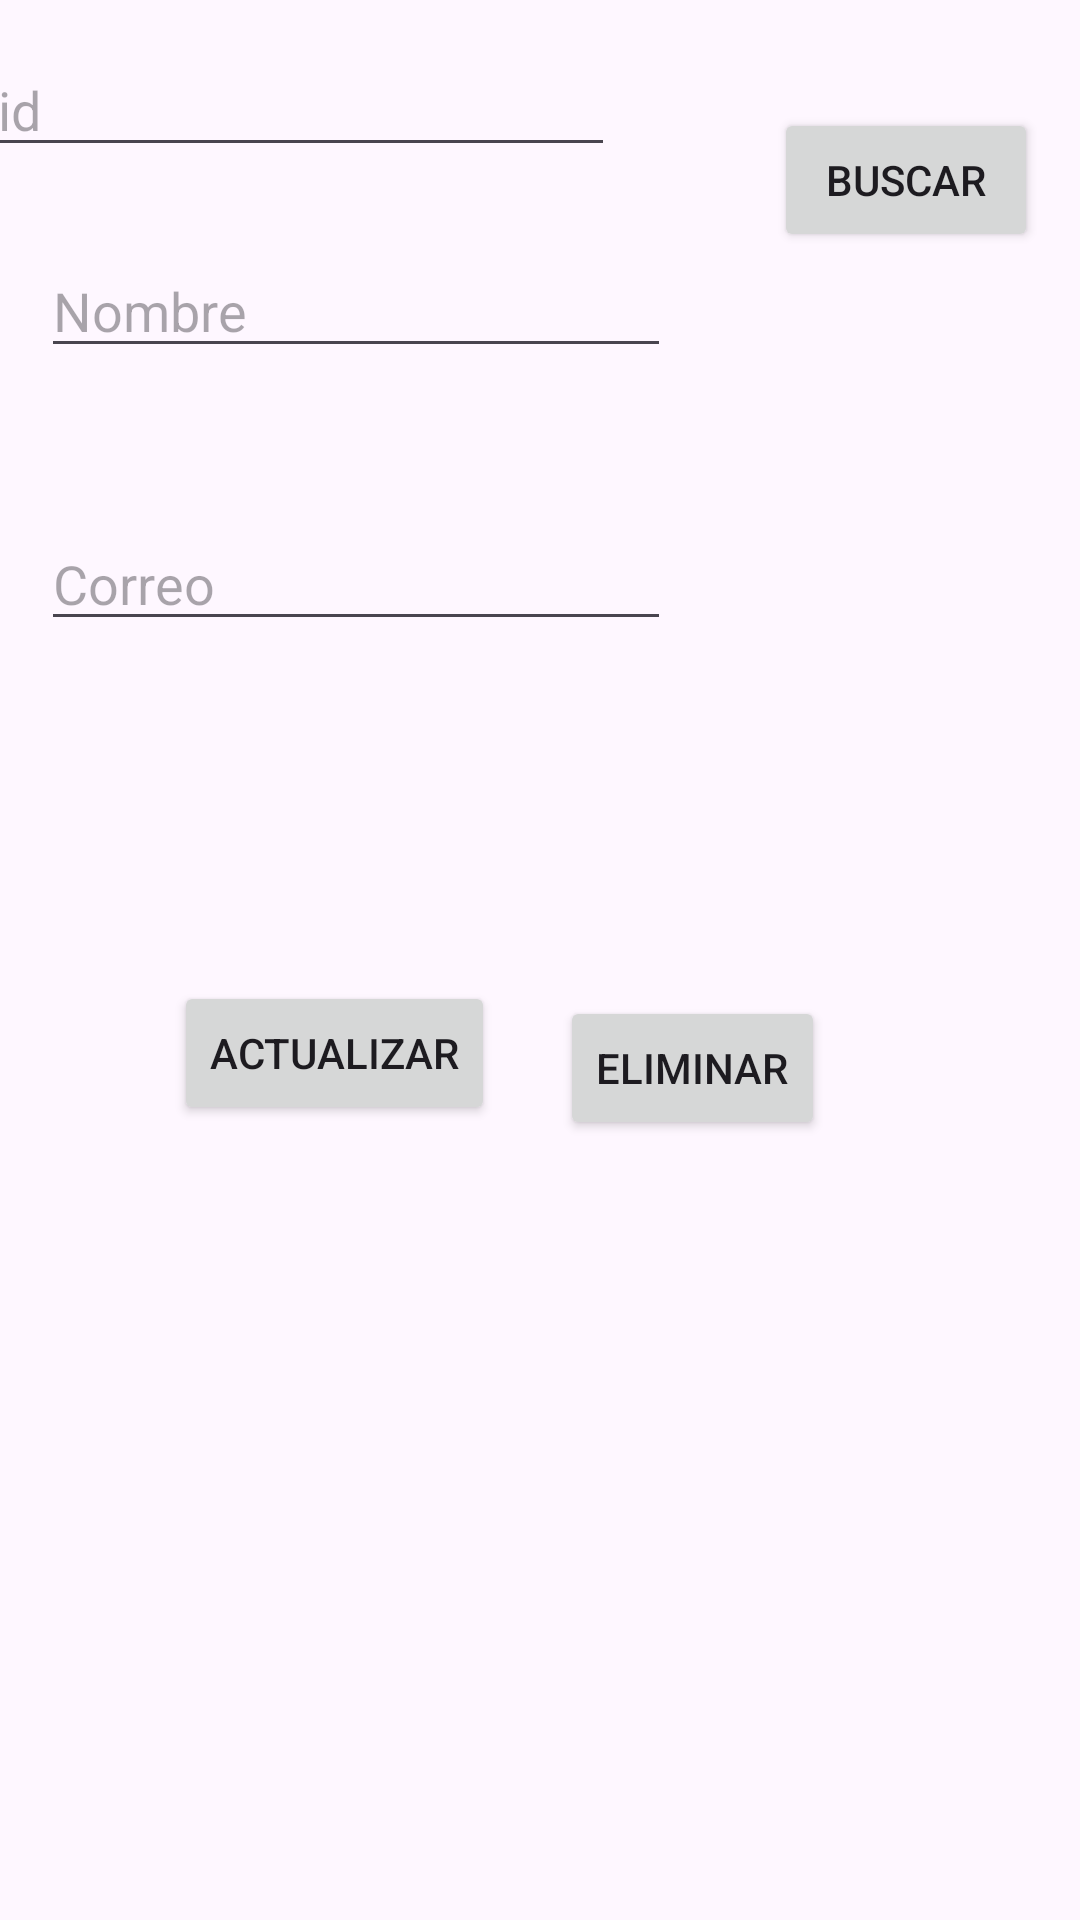

The Android layout XML behind this screen, and the referenced resources:
<!-- AndroidManifest.xml: application theme Theme.Semana_12_SQLITE -->
<!-- res/layout/activity_mantener.xml -->
<?xml version="1.0" encoding="utf-8"?>
<androidx.constraintlayout.widget.ConstraintLayout xmlns:android="http://schemas.android.com/apk/res/android"
    xmlns:app="http://schemas.android.com/apk/res-auto"
    xmlns:tools="http://schemas.android.com/tools"
    android:layout_width="match_parent"
    android:layout_height="match_parent"
    tools:context=".Vista.mantener">

    <EditText
        android:id="@+id/txtnombre"
        android:layout_width="wrap_content"
        android:layout_height="wrap_content"
        android:layout_marginStart="39dp"
        android:layout_marginTop="38dp"
        android:layout_marginEnd="162dp"
        android:layout_marginBottom="62dp"
        android:ems="10"
        android:inputType="text"
        android:hint="Nombre"
        app:layout_constraintBottom_toTopOf="@+id/txtcorreo"
        app:layout_constraintEnd_toEndOf="parent"
        app:layout_constraintStart_toStartOf="parent"
        app:layout_constraintTop_toBottomOf="@+id/txtid" />

    <EditText
        android:id="@+id/txtid"
        android:layout_width="wrap_content"
        android:layout_height="wrap_content"
        android:layout_marginStart="39dp"
        android:layout_marginEnd="53dp"
        android:layout_marginBottom="51dp"
        android:ems="10"
        android:inputType="text"
        android:hint="id"
        app:layout_constraintBottom_toTopOf="@+id/txtcorreo"
        app:layout_constraintEnd_toStartOf="@+id/btnSearh"
        app:layout_constraintHorizontal_bias="1.0"
        app:layout_constraintStart_toStartOf="parent"
        app:layout_constraintTop_toTopOf="parent" />

    <EditText
        android:id="@+id/txtcorreo"
        android:layout_width="wrap_content"
        android:layout_height="wrap_content"
        android:layout_marginStart="39dp"
        android:layout_marginTop="51dp"
        android:layout_marginEnd="162dp"
        android:layout_marginBottom="99dp"
        android:ems="10"
        android:inputType="text"
        android:hint="Correo"
        app:layout_constraintBottom_toTopOf="@+id/btnUpdate"
        app:layout_constraintEnd_toEndOf="parent"
        app:layout_constraintStart_toStartOf="parent"
        app:layout_constraintTop_toBottomOf="@+id/txtid" />

    <Button
        android:id="@+id/btnSearh"
        android:layout_width="wrap_content"
        android:layout_height="wrap_content"
        android:text="Buscar"
        app:layout_constraintBottom_toBottomOf="parent"
        app:layout_constraintEnd_toEndOf="parent"
        app:layout_constraintHorizontal_bias="0.949"
        app:layout_constraintStart_toStartOf="parent"
        app:layout_constraintTop_toTopOf="parent"
        app:layout_constraintVertical_bias="0.061" />

    <Button
        android:id="@+id/btnUpdate"
        android:layout_width="wrap_content"
        android:layout_height="wrap_content"
        android:layout_marginStart="58dp"
        android:layout_marginBottom="265dp"
        android:text="Actualizar"
        app:layout_constraintBottom_toBottomOf="parent"
        app:layout_constraintStart_toStartOf="parent" />

    <Button
        android:id="@+id/btnDelete"
        android:layout_width="wrap_content"
        android:layout_height="wrap_content"
        android:layout_marginEnd="85dp"
        android:layout_marginBottom="260dp"
        android:text="Eliminar"
        app:layout_constraintBottom_toBottomOf="parent"
        app:layout_constraintEnd_toEndOf="parent" />
</androidx.constraintlayout.widget.ConstraintLayout>
<!-- resources referenced by this layout -->
<resources>
  <style name="Theme.Semana_12_SQLITE" parent="Base.Theme.Semana_12_SQLITE" />
  <style name="Base.Theme.Semana_12_SQLITE" parent="Theme.Material3.DayNight.NoActionBar">
          
          
      </style>
</resources>
